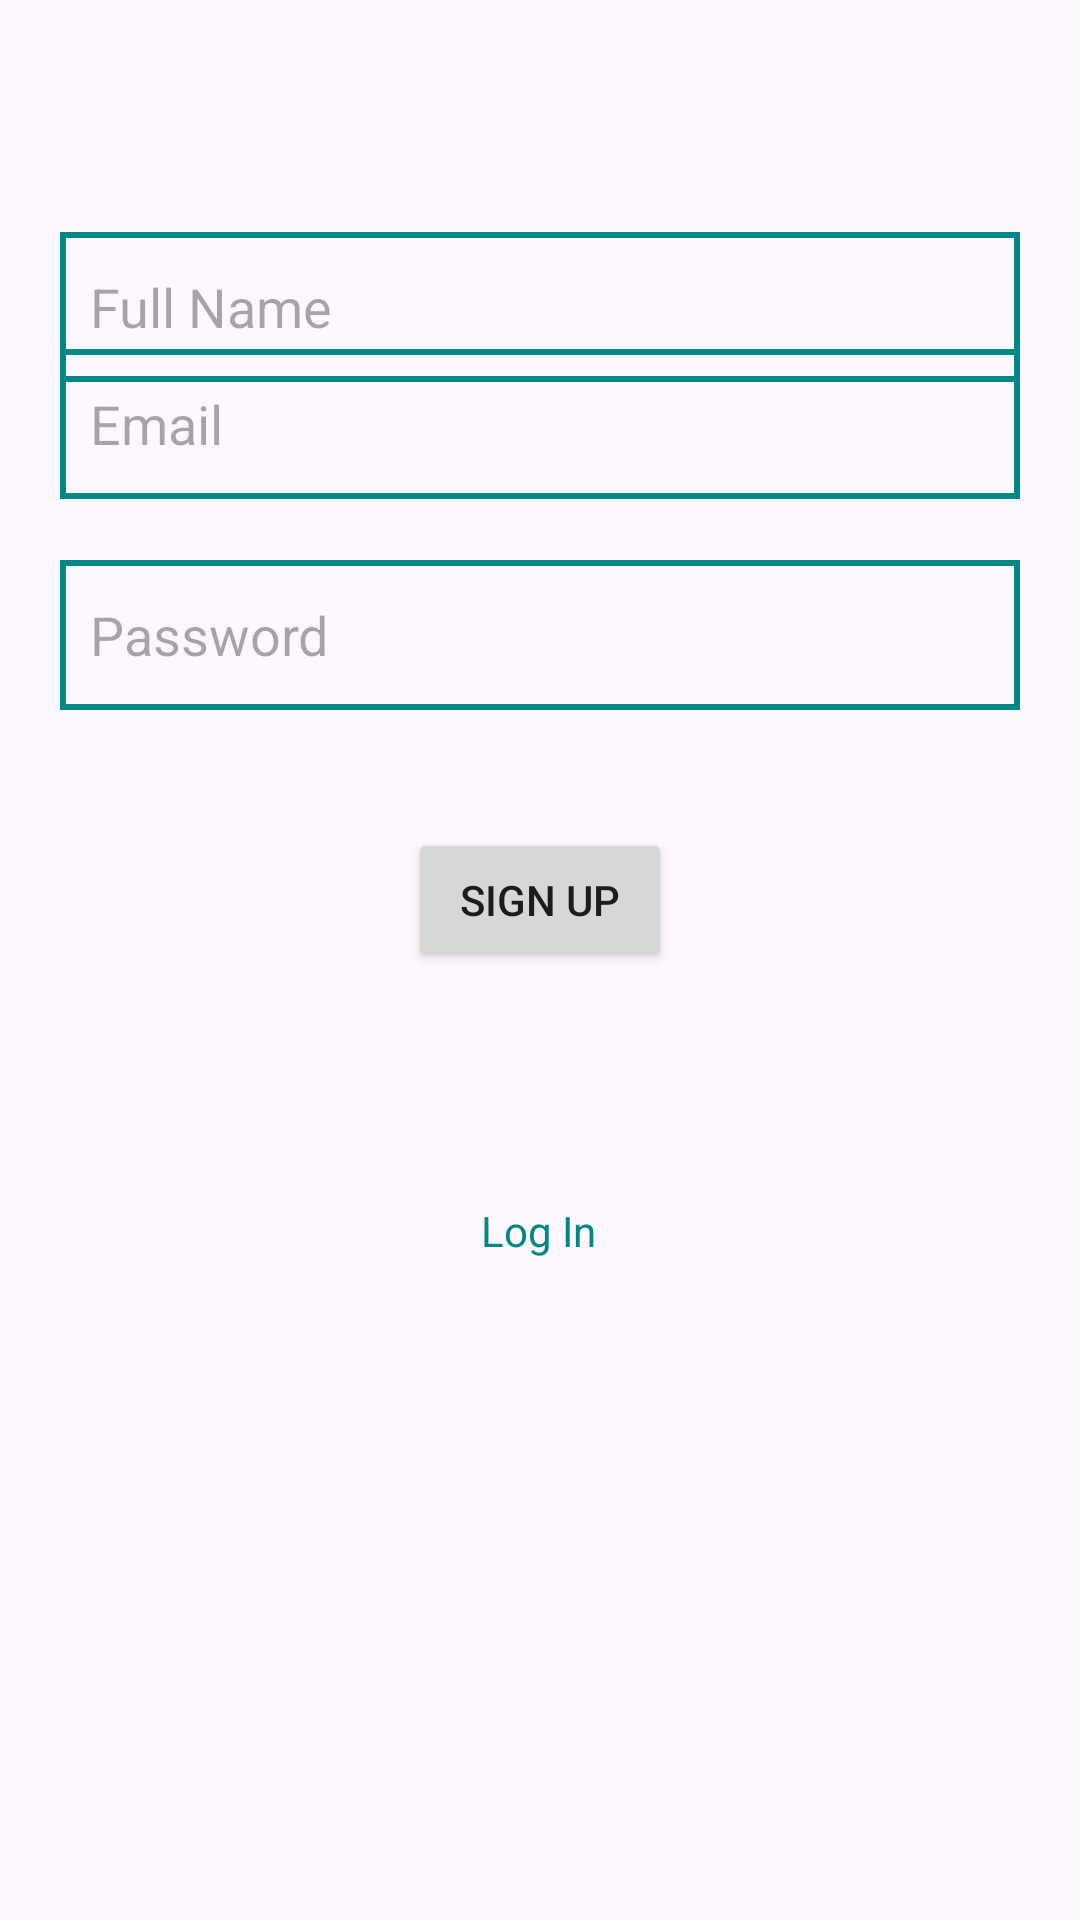

Android layout source for this screen:
<!-- AndroidManifest.xml: application theme Theme.FireBaseAuth2 -->
<!-- res/layout/activity_main.xml -->
<?xml version="1.0" encoding="utf-8"?>
<androidx.constraintlayout.widget.ConstraintLayout xmlns:android="http://schemas.android.com/apk/res/android"
    xmlns:app="http://schemas.android.com/apk/res-auto"
    xmlns:tools="http://schemas.android.com/tools"
    android:layout_width="match_parent"
    android:layout_height="match_parent"
    android:orientation="vertical"
    android:padding="20dp"
    tools:context=".MainActivity">

    <EditText
        android:id="@+id/fullName"
        android:inputType="text"
        android:layout_width="match_parent"
        android:layout_height="50dp"
        android:background="@drawable/edittext_background"
        android:hint="Full Name"

        android:padding="10dp"
        app:layout_constraintBottom_toBottomOf="parent"
        app:layout_constraintEnd_toEndOf="parent"
        app:layout_constraintHorizontal_bias="0.1"
        app:layout_constraintStart_toStartOf="parent"
        app:layout_constraintTop_toTopOf="parent"
        app:layout_constraintVertical_bias="0.104"
        tools:ignore="MissingConstraints" />

    <EditText
        android:id="@+id/mobileNumber"
        android:layout_width="match_parent"
        android:layout_height="50dp"
        android:layout_marginTop="16dp"
        android:layout_marginBottom="508dp"
        android:background="@drawable/edittext_background"
        android:hint="Mobile Number"
        android:maxLength="10"
        android:padding="10dp"
        app:layout_constraintBottom_toBottomOf="parent"
        app:layout_constraintEnd_toEndOf="parent"
        app:layout_constraintHorizontal_bias="0.4"

        app:layout_constraintStart_toStartOf="parent"
        app:layout_constraintTop_toBottomOf="@+id/fullName"
        app:layout_constraintVertical_bias="0.11"
        tools:ignore="MissingConstraints" />

    <EditText
        android:id="@+id/emailAddress"
        android:layout_width="match_parent"
        android:inputType=""
        android:layout_height="50dp"
        android:layout_marginTop="18dp"
        android:layout_marginBottom="440dp"
        android:background="@drawable/edittext_background"
        android:hint="Email"
        android:padding="10dp"
        app:layout_constraintBottom_toBottomOf="parent"
        app:layout_constraintEnd_toEndOf="parent"
        app:layout_constraintHorizontal_bias="0.4"

        app:layout_constraintStart_toStartOf="parent"
        app:layout_constraintTop_toBottomOf="@+id/mobileNumber"
        app:layout_constraintVertical_bias="0.176"
        tools:ignore="MissingConstraints" />

    <EditText
        android:id="@+id/textPassword"
        android:layout_width="match_parent"
        android:layout_height="50dp"
        android:layout_marginTop="18dp"
        android:layout_marginBottom="372dp"
        android:background="@drawable/edittext_background"
        android:hint="Password"
        android:inputType="textPassword"
        android:padding="10dp"
        app:layout_constraintBottom_toBottomOf="parent"
        app:layout_constraintEnd_toEndOf="parent"
        app:layout_constraintHorizontal_bias="0.0"

        app:layout_constraintStart_toStartOf="parent"
        app:layout_constraintTop_toBottomOf="@+id/emailAddress"
        app:layout_constraintVertical_bias="0.168"
        tools:ignore="MissingConstraints" />


    <Button
        android:id="@+id/signup"
        android:layout_width="wrap_content"
        android:layout_height="wrap_content"
        android:layout_gravity="center"
        android:layout_marginBottom="296dp"
        android:text="Sign Up"
        app:layout_constraintBottom_toBottomOf="parent"
        app:layout_constraintEnd_toEndOf="parent"
        app:layout_constraintStart_toStartOf="parent"

        app:layout_constraintTop_toBottomOf="@+id/textPassword"
        app:layout_constraintVertical_bias="1.0"
        tools:ignore="MissingConstraints" />

    <TextView
        android:id="@+id/goToLogInActivity"
        android:layout_width="wrap_content"
        android:layout_height="wrap_content"
        android:layout_gravity="center"
        android:text="Log In"
        android:textColor="@color/teal_700"
        app:layout_constraintBottom_toBottomOf="parent"
        app:layout_constraintEnd_toEndOf="parent"
        app:layout_constraintHorizontal_bias="0.498"
        app:layout_constraintStart_toStartOf="parent"
        app:layout_constraintTop_toTopOf="parent"
        app:layout_constraintVertical_bias="0.655" />


</androidx.constraintlayout.widget.ConstraintLayout>
<!-- resources referenced by this layout -->
<resources>
  <color name="teal_700">#FF018786</color>
  <!-- drawable edittext_background (drawable) -->
  <?xml version="1.0" encoding="utf-8"?>
  <shape xmlns:android="http://schemas.android.com/apk/res/android">
  
      <stroke android:color="@color/teal_700" android:width="2dp"/>
  </shape>
  <style name="Theme.FireBaseAuth2" parent="Base.Theme.FireBaseAuth2" />
  <style name="Base.Theme.FireBaseAuth2" parent="Theme.Material3.DayNight.NoActionBar">
          
          
      </style>
</resources>
